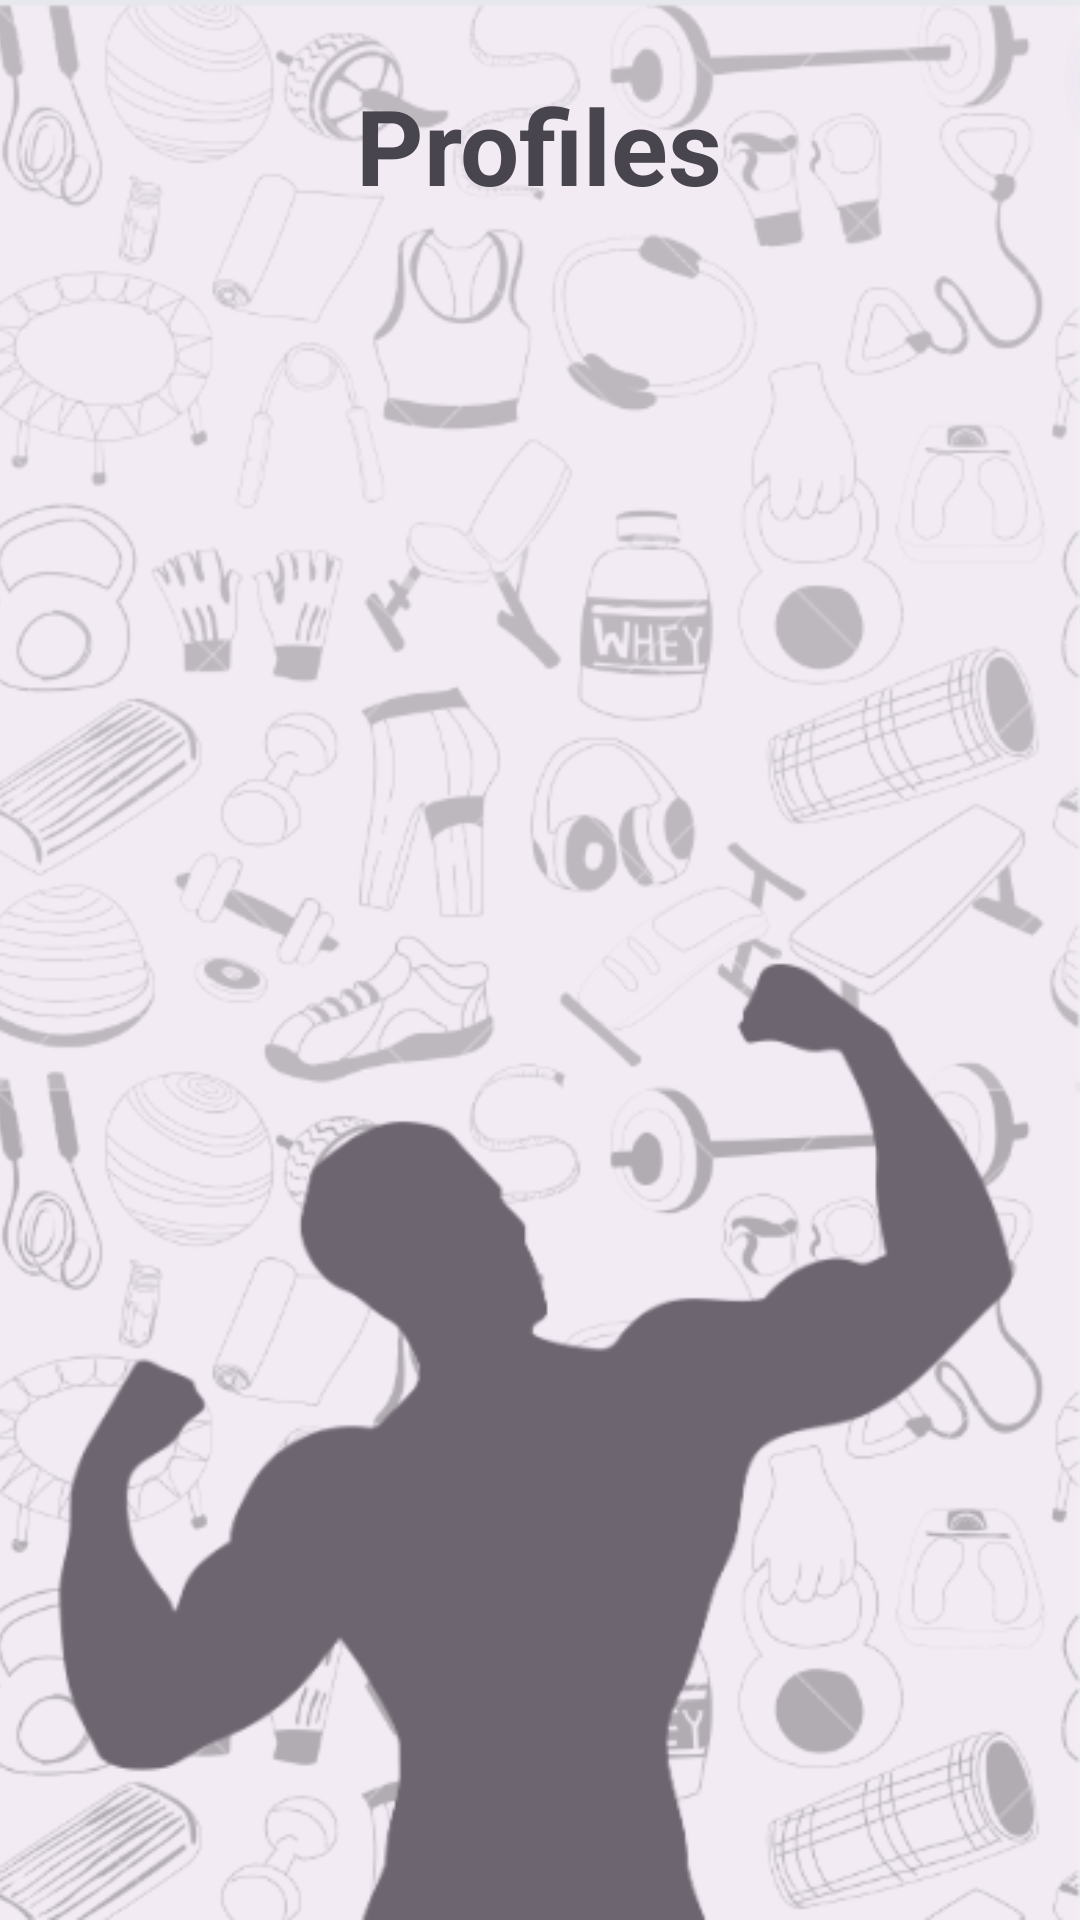

Write the Android layout XML for this screen, with the resource values it uses.
<!-- AndroidManifest.xml: application theme Theme.Material3.Light.NoActionBar -->
<!-- res/layout/activity_view_profiles.xml -->
<?xml version="1.0" encoding="utf-8"?>
<LinearLayout xmlns:android="http://schemas.android.com/apk/res/android"
    xmlns:app="http://schemas.android.com/apk/res-auto"
    xmlns:tools="http://schemas.android.com/tools"
    android:layout_width="match_parent"
    android:layout_height="match_parent"
    android:orientation="vertical"
    android:background="@drawable/generalbg"
    tools:context=".ViewProfiles">

    <TextView
        android:layout_width="wrap_content"
        android:layout_height="wrap_content"
        android:text="Profiles"
        android:textSize="35dp"
        android:textStyle="bold"
        android:layout_marginTop="25dp"
        android:layout_gravity="center"/>

    <androidx.recyclerview.widget.RecyclerView
        android:id="@+id/profilerecycle"
        android:layout_width="match_parent"
        android:layout_height="match_parent"
        android:layout_margin="15dp"
        android:layout_marginTop="15dp"/>

</LinearLayout>
<!-- resources referenced by this layout -->
<resources>
  <!-- drawable generalbg: png bitmap (drawable, 650538 bytes) -->
</resources>
